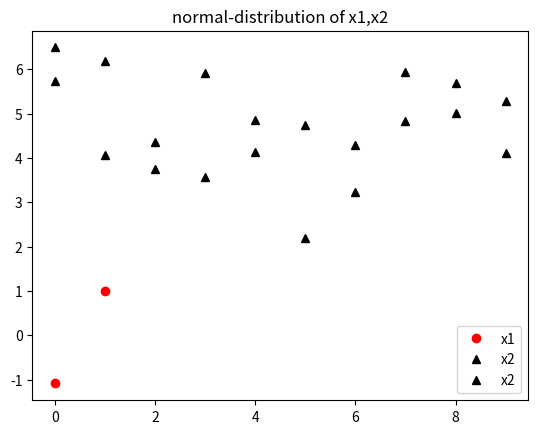

This figure's Python source:
import numpy as np
import matplotlib.pyplot as plt

# データの準備
rng = np.random.RandomState(123)    # 生成するデータを制限する

d = 2   # データの次元
N = 10  # 各パターンのデータ数
mean = 5    # ニューロンが発火する(fx=1 x>0 )データの平均値。データを簡単に分けてるために設定している

# それぞれのデータを生成する
x1 = rng.randn(N, d) + np.array([0, 0])
x2 = rng.randn(N, d) + np.array([mean, mean])

# 生成したデータをまとめて処理するため、x1,x2をまとめる
x = np.concatenate((x1, x2), axis=0)

# 生成されたデータを表示
plt.plot(x1[0], 'ro', label='x1')
plt.plot(x2, 'k^', label='x2')
plt.title('normal-distribution of x1,x2')
plt.legend()
plt.show()
